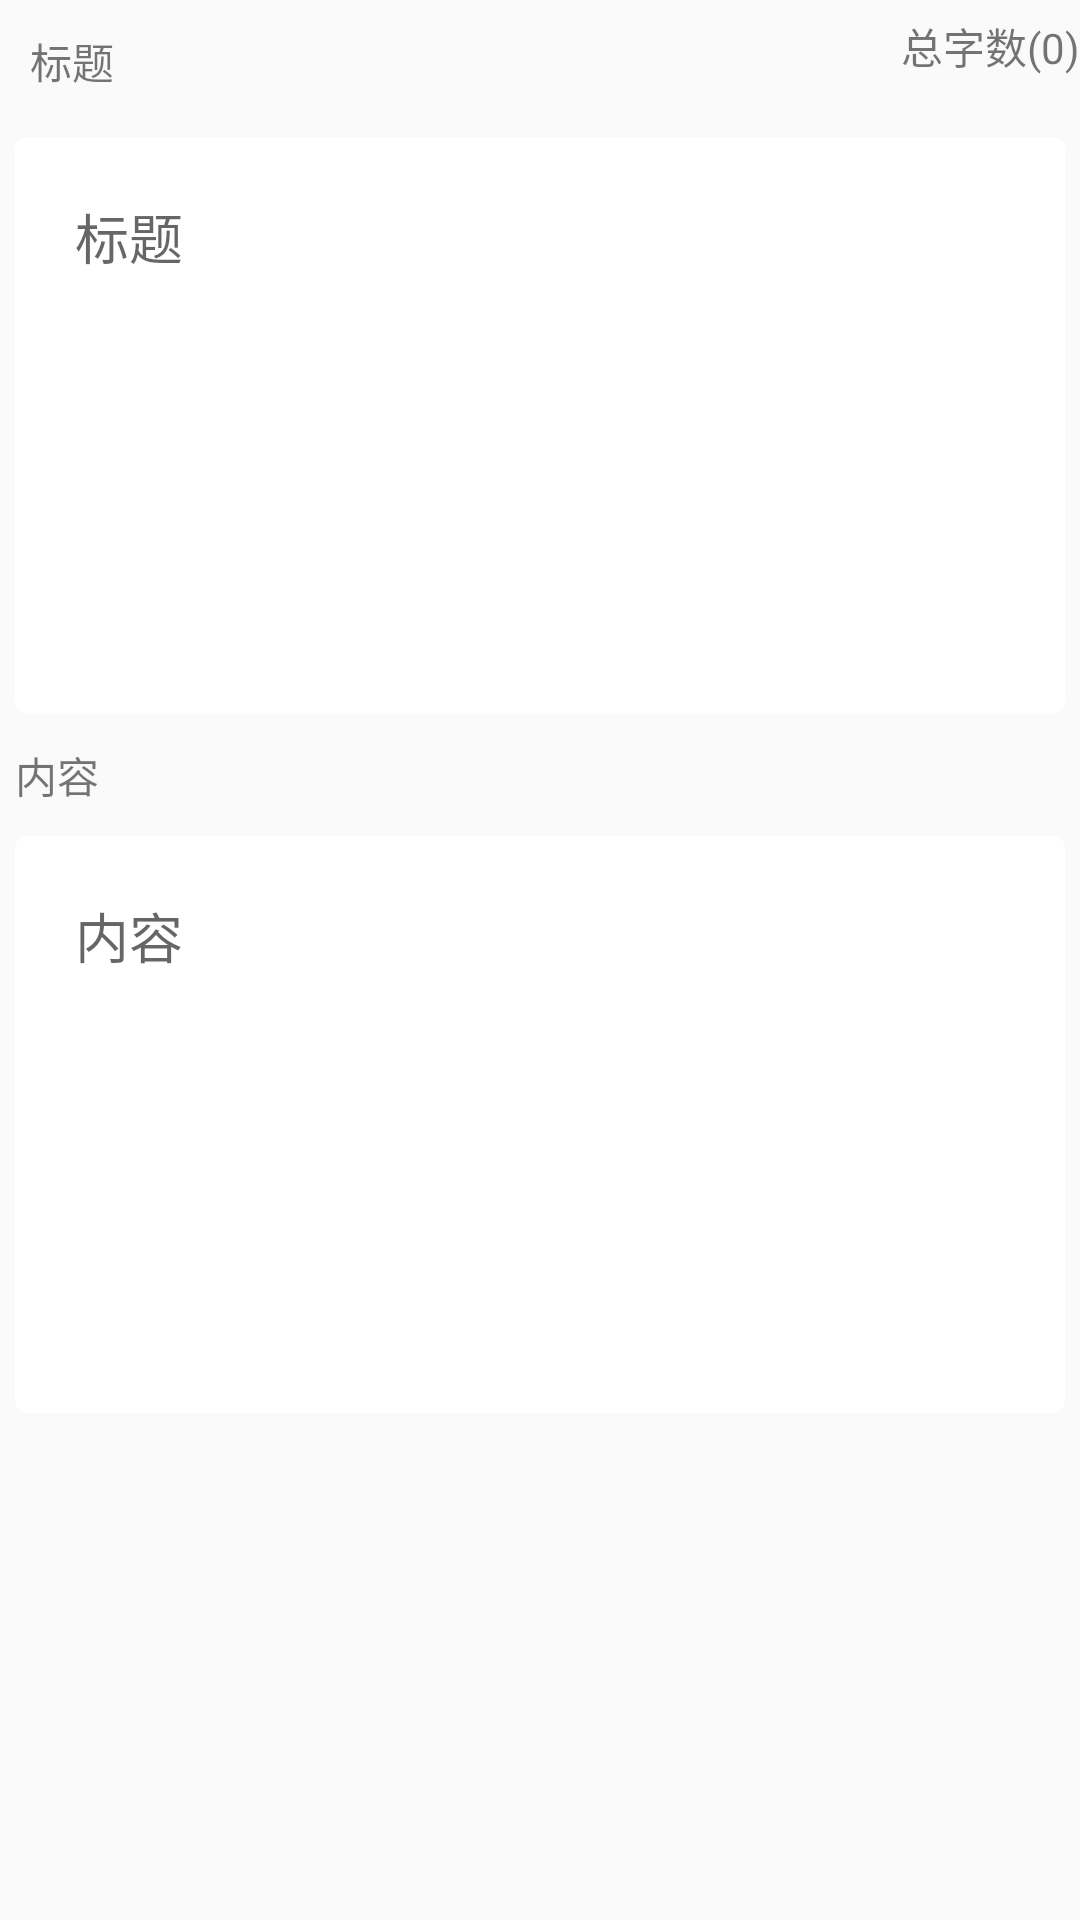

Android layout source for this screen:
<!-- AndroidManifest.xml: application theme AppTheme -->
<!-- res/layout/layout_detail.xml -->
<?xml version="1.0" encoding="utf-8"?>
<RelativeLayout xmlns:android="http://schemas.android.com/apk/res/android"
    xmlns:app="http://schemas.android.com/apk/res-auto"
    android:layout_width="match_parent"
    android:layout_height="match_parent">

    <TextView
        android:id="@+id/tv_title"
        android:layout_width="wrap_content"
        android:layout_height="wrap_content"
        android:layout_below="@id/abl_detail"
        android:layout_margin="5dp"
        android:padding="5dp"

        android:text="@string/text_title" />

    <TextView
        android:id="@+id/tv_detail_total"
        android:layout_width="wrap_content"
        android:layout_height="wrap_content"
        android:layout_alignParentEnd="true"
        android:layout_alignTop="@+id/tv_title"
        android:text="@string/text_total_num" />

    <android.support.v7.widget.CardView

        android:id="@+id/cv_detail_title"
        android:layout_width="match_parent"
        android:layout_height="wrap_content"
        android:layout_below="@+id/tv_title"
        android:layout_margin="5dp"
        app:cardCornerRadius="4dp">

        <EditText
            android:id="@+id/et_detail_title"
            style="@style/et_detail_style"
            android:layout_width="match_parent"
            android:layout_height="wrap_content"
            android:hint="@string/text_title"
            android:minLines="7"
            android:singleLine="false" />
    </android.support.v7.widget.CardView>

    <TextView
        android:id="@+id/tv_content"
        android:layout_width="wrap_content"
        android:layout_height="wrap_content"
        android:layout_below="@+id/cv_detail_title"
        android:layout_margin="5dp"
        android:text="@string/text_content" />

    <android.support.v7.widget.CardView
        android:id="@+id/cv_detail_content"
        android:layout_width="match_parent"
        android:layout_height="wrap_content"
        android:layout_below="@+id/tv_content"
        android:layout_margin="5dp"
        app:cardCornerRadius="4dp">

        <EditText
            android:id="@+id/et_detail_content"
            style="@style/et_detail_style"
            android:layout_width="match_parent"
            android:layout_height="wrap_content"
            android:hint="@string/text_content"
            android:minLines="7"
            android:singleLine="false" />
    </android.support.v7.widget.CardView>

    <TextView
        android:id="@+id/tv_detail_create_time"
        android:layout_width="wrap_content"
        android:layout_height="wrap_content"
        android:layout_alignParentEnd="true"
        android:layout_below="@id/cv_detail_content"
        android:layout_margin="5dp" />

    <TextView
        android:id="@+id/tv_detail_update_time"
        android:layout_width="wrap_content"
        android:layout_height="wrap_content"
        android:layout_alignParentEnd="true"
        android:layout_below="@id/tv_detail_create_time"
        android:layout_margin="5dp" />

</RelativeLayout>
<!-- resources referenced by this layout -->
<resources>
  <string name="text_content">内容</string>
  <string name="text_title">标题</string>
  <string name="text_total_num">总字数(0)</string>
  <style name="et_detail_style">
          <item name="android:background">@null</item>
          <item name="android:layout_margin">15dp</item>
          <item name="android:gravity">top</item>
          <item name="android:padding">5dp</item>
          <item name="android:textSize">18sp</item>
      </style>
  <style name="AppTheme" parent="Theme.AppCompat.Light.DarkActionBar">
          
          <item name="colorPrimary">@color/colorPrimary</item>
          <item name="colorPrimaryDark">@color/colorPrimaryDark</item>
          <item name="colorAccent">@color/colorAccent</item>
      </style>
  <color name="colorPrimary">#3F51B5</color>
  <color name="colorPrimaryDark">#303F9F</color>
  <color name="colorAccent">#FF4081</color>
</resources>
